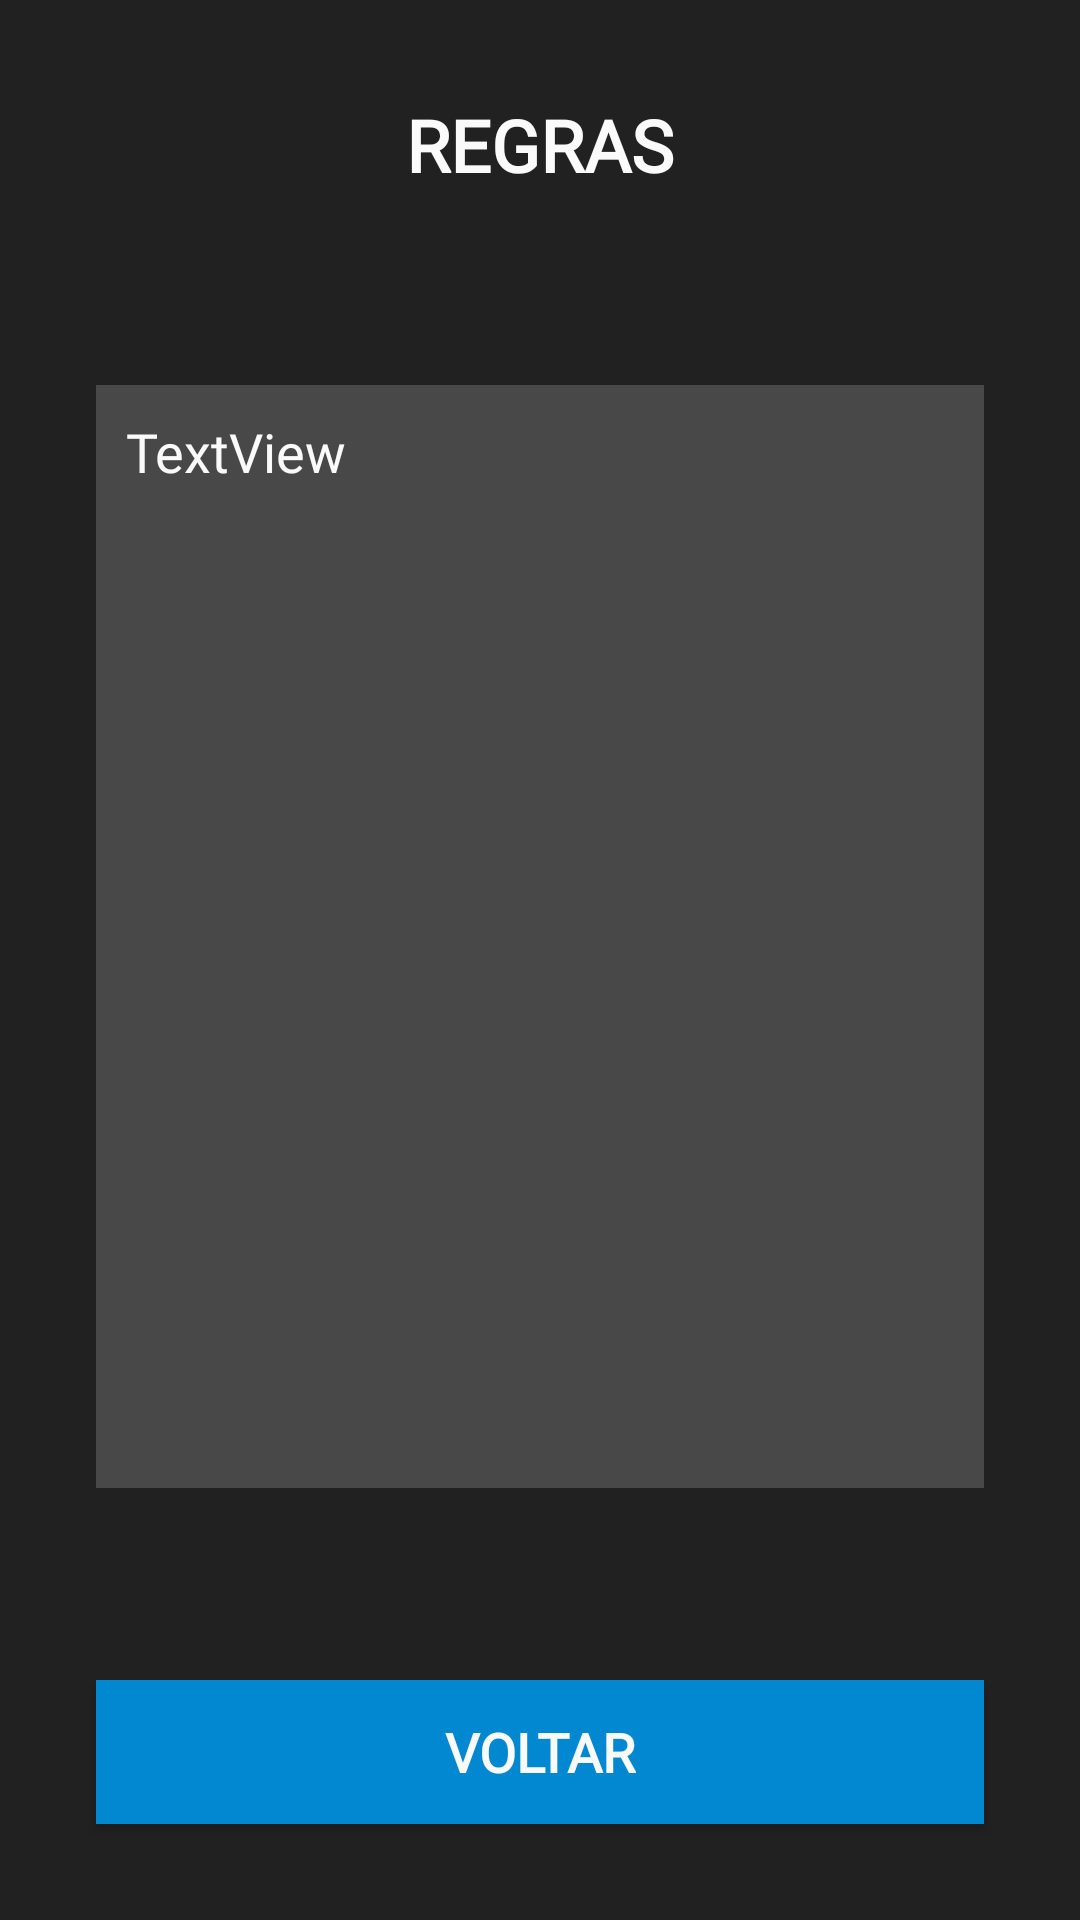

Write the Android layout XML for this screen, with the resource values it uses.
<!-- AndroidManifest.xml: application theme Theme.AppCompat.DayNight.NoActionBar -->
<!-- res/layout/activity_rules.xml -->
<?xml version="1.0" encoding="utf-8"?>
<androidx.constraintlayout.widget.ConstraintLayout xmlns:android="http://schemas.android.com/apk/res/android"
    xmlns:app="http://schemas.android.com/apk/res-auto"
    xmlns:tools="http://schemas.android.com/tools"
    android:layout_width="match_parent"
    android:layout_height="match_parent"
    android:background="@color/colorBackground"
    tools:context=".Rules">

    <TextView
        android:id="@+id/tvTitle"
        android:layout_width="0dp"
        android:layout_height="wrap_content"
        android:layout_marginStart="32dp"
        android:layout_marginTop="32dp"
        android:layout_marginEnd="32dp"
        android:layout_marginBottom="32dp"
        android:fontFamily="@font/roboto"
        android:text="Regras"
        android:textAlignment="center"
        android:textAllCaps="true"
        android:textColor="@color/colorWhite"
        android:textSize="24sp"
        android:textStyle="bold"
        app:layout_constraintBottom_toTopOf="@+id/scrollView2"
        app:layout_constraintEnd_toEndOf="parent"
        app:layout_constraintStart_toStartOf="parent"
        app:layout_constraintTop_toTopOf="parent" />

    <ScrollView
        android:id="@+id/scrollView2"
        android:layout_width="0dp"
        android:layout_height="0dp"
        android:layout_marginStart="32dp"
        android:layout_marginTop="32dp"
        android:layout_marginEnd="32dp"
        android:layout_marginBottom="32dp"
        android:background="@color/colorBackgroundLight"
        android:padding="10sp"
        app:layout_constraintBottom_toTopOf="@+id/btnBack"
        app:layout_constraintEnd_toEndOf="parent"
        app:layout_constraintStart_toStartOf="parent"
        app:layout_constraintTop_toBottomOf="@+id/tvTitle">

        <LinearLayout
            android:layout_width="match_parent"
            android:layout_height="wrap_content"
            android:orientation="vertical">

            <TextView
                android:id="@+id/tvRules"
                android:layout_width="match_parent"
                android:layout_height="wrap_content"
                android:fontFamily="@font/roboto"
                android:text="TextView"
                android:textColor="@color/colorWhite"
                android:textSize="18sp" />
        </LinearLayout>
    </ScrollView>

    <Button
        android:id="@+id/btnBack"
        android:layout_width="0dp"
        android:layout_height="wrap_content"
        android:layout_marginStart="32dp"
        android:layout_marginTop="32dp"
        android:layout_marginEnd="32dp"
        android:layout_marginBottom="32dp"
        android:background="@color/colorBlue"
        android:fontFamily="@font/roboto"
        android:text="Voltar"
        android:textAlignment="center"
        android:textAllCaps="true"
        android:textColor="@color/colorWhite"
        android:textSize="18sp"
        android:textStyle="bold"
        app:layout_constraintBottom_toBottomOf="parent"
        app:layout_constraintEnd_toEndOf="parent"
        app:layout_constraintStart_toStartOf="parent"
        app:layout_constraintTop_toBottomOf="@+id/scrollView2" />
</androidx.constraintlayout.widget.ConstraintLayout>
<!-- resources referenced by this layout -->
<resources>
  <color name="colorBackground">#212121</color>
  <color name="colorBackgroundLight">#484848</color>
  <color name="colorBlue">#0288d1</color>
  <color name="colorWhite">#fafafa</color>
</resources>
